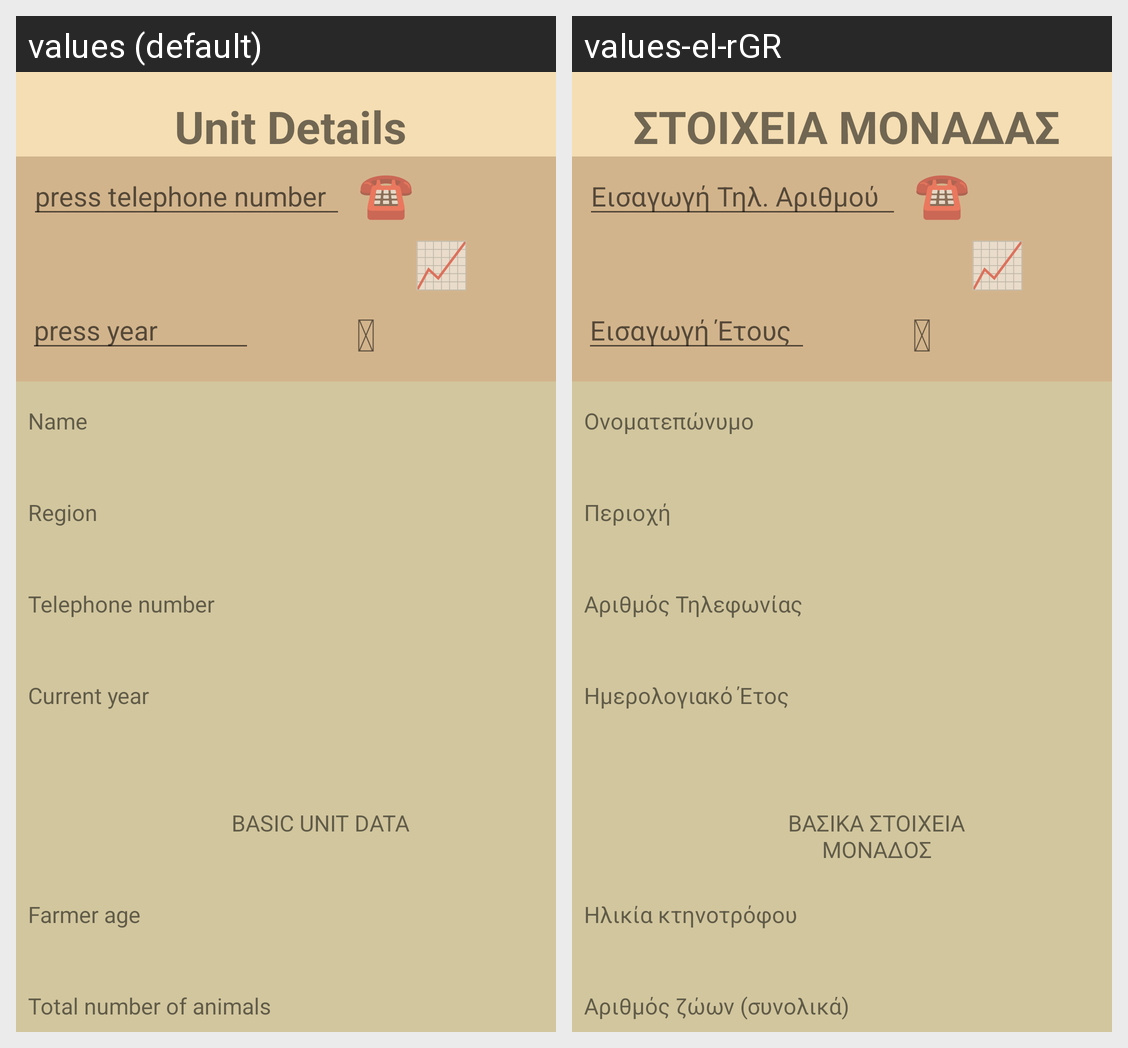

The same Android screen rendered under two of its app's locales, left to right. List the strings drawn on it with the default value and each locale's translation.
Android screen res/layout/activity_view.xml rendered under 2 locales, left to right: values (default), values-el-rGR. Device: Nexus 5 (rendered at 1080×1920; each locale shown at half size, 540×960, under a caption strip naming it); theme AppTheme.
Strings drawn on this screen, with the default value and each locale's value (text and hints the layout hard-codes, and strings that could not be matched under every locale, appear in the picture but are not listed):

UNIT_DATA
  values: Unit Details
  values-el-rGR: ΣΤΟΙΧΕΙΑ ΜΟΝΑΔAΣ

press_telephone_number
  values: press telephone number
  values-el-rGR: Εισαγωγή Τηλ. Αριθμού

press_year
  values: press year
  values-el-rGR: Εισαγωγή Έτους

read_name
  values: Name
  values-el-rGR: Ονοματεπώνυμο

read_region
  values: Region
  values-el-rGR: Περιοχή

read_number
  values: Telephone number
  values-el-rGR: Αριθμός Τηλεφωνίας

read_year
  values: Current year
  values-el-rGR: Ημερολογιακό Έτος

read_basic_unit_data
  values: BASIC UNIT DATA
  values-el-rGR: ΒΑΣΙΚΑ ΣΤΟΙΧΕΙΑ ΜΟΝΑΔΟΣ

read_age
  values: Farmer age
  values-el-rGR: Ηλικία κτηνοτρόφου

read_total_animals
  values: Total number of animals
  values-el-rGR: Αριθμός ζώων (συνολικά)
